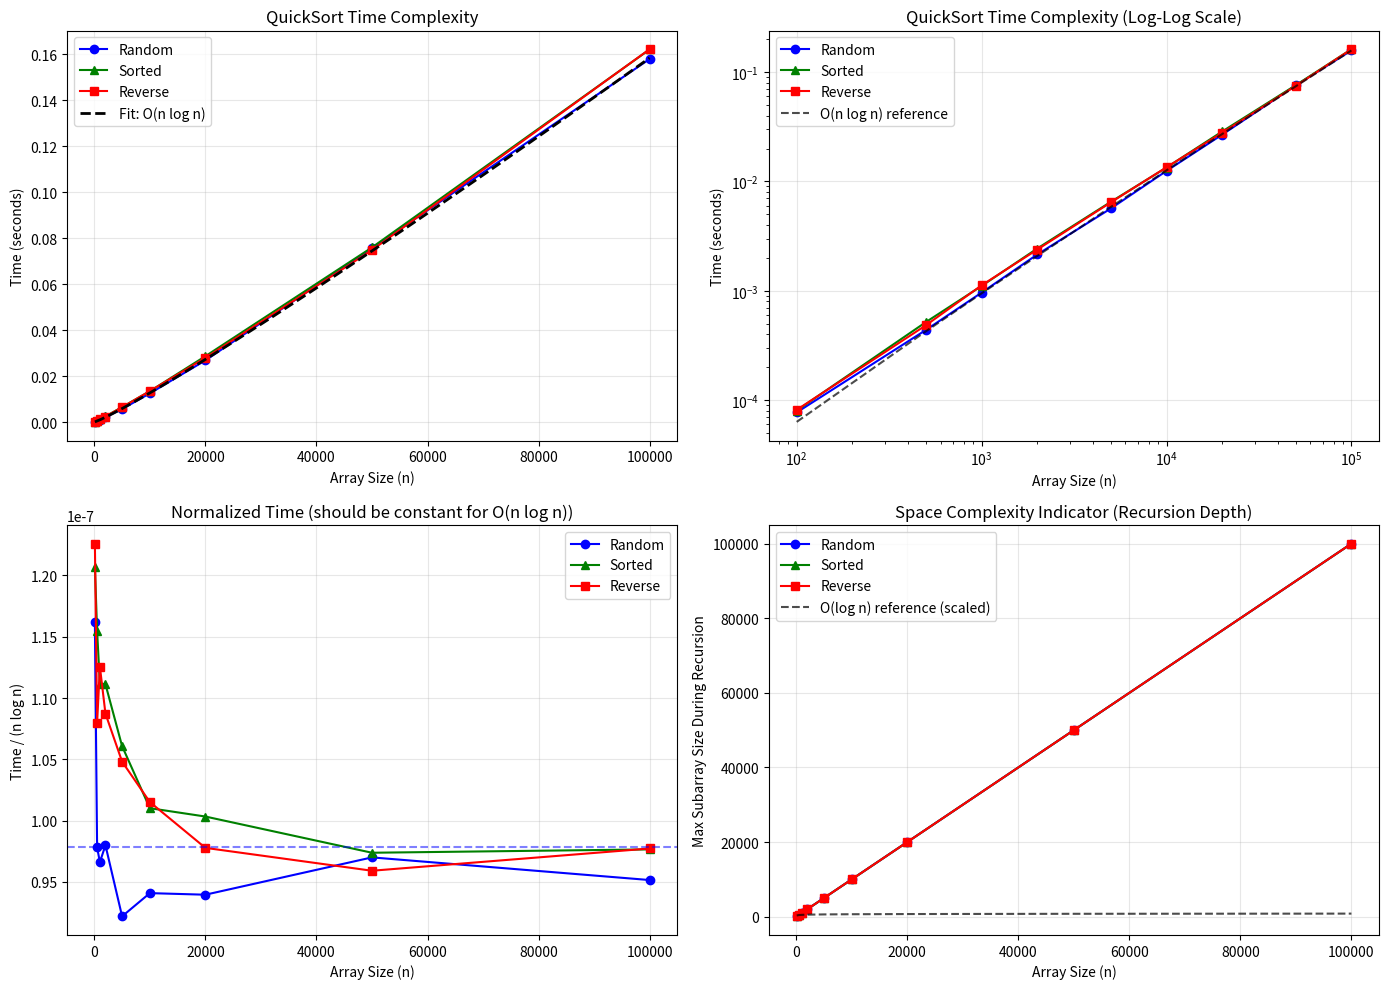

This figure's Python source:
import time
import random
import numpy as np
import matplotlib.pyplot as plt
from scipy.optimize import curve_fit

# QuickSort implementation (3-way Dutch National Flag)
def quicksort(nums, low, high, depth_counter):
    depth_counter[0] = max(depth_counter[0], high - low + 1)  # track max recursion depth proxy

    if low >= high:
        return

    pivot_index = random.randint(low, high)
    pivot = nums[pivot_index]
    i = low
    j = high
    k = low

    while k <= j:
        if nums[k] < pivot:
            nums[i], nums[k] = nums[k], nums[i]
            i += 1
            k += 1
        elif nums[k] > pivot:
            nums[k], nums[j] = nums[j], nums[k]
            j -= 1
        else:
            k += 1

    quicksort(nums, low, i - 1, depth_counter)
    quicksort(nums, j + 1, high, depth_counter)

def sort_and_measure(arr):
    nums = arr.copy()
    depth_counter = [0]
    start = time.perf_counter()
    quicksort(nums, 0, len(nums) - 1, depth_counter)
    end = time.perf_counter()
    return end - start, depth_counter[0]

# Complexity models
def constant(n, a):
    return np.full_like(n, a, dtype=float)

def linear(n, a, b):
    return a * n + b

def nlogn(n, a, b):
    return a * n * np.log2(n + 1) + b

def quadratic(n, a, b):
    return a * n * n + b

def logarithmic(n, a, b):
    return a * np.log2(n + 1) + b


def fit_and_score(func, x, y, name):
    """Fit a model and return R² score with parameters."""
    try:
        popt, _ = curve_fit(func, x, y, maxfev=10000)
        predicted = func(x, *popt)
        ss_res = np.sum((y - predicted) ** 2)
        ss_tot = np.sum((y - np.mean(y)) ** 2)
        r2 = 1 - (ss_res / ss_tot) if ss_tot > 0 else 0
        return {'name': name, 'func': func, 'params': popt, 'r2': r2, 'predicted': predicted}
    except Exception as e:
        return {'name': name, 'func': func, 'params': None, 'r2': -np.inf, 'error': str(e)}


def determine_complexity(sizes, data, data_label):
    """Determine the best-fitting complexity class for given data."""
    sizes_np = np.array(sizes, dtype=float)
    data_np = np.array(data)

    models = {
        'O(1)': constant,
        'O(log n)': logarithmic,
        'O(n)': linear,
        'O(n log n)': nlogn,
        'O(n²)': quadratic
    }

    results = []
    for name, func in models.items():
        result = fit_and_score(func, sizes_np, data_np, name)
        results.append(result)

    # Sort by R² score
    results.sort(key=lambda x: x['r2'], reverse=True)

    print(f"\n--- {data_label} ---")
    for r in results:
        if r['r2'] > -np.inf:
            print(f"  {r['name']}: R² = {r['r2']:.6f}")
        else:
            print(f"  {r['name']}: Failed to fit - {r.get('error', 'unknown')}")

    best = results[0]

    # Additional validation: check if normalized data is constant
    # For O(n log n), T/(n log n) should be roughly constant
    # For O(n²), T/n² should be roughly constant
    validation = validate_complexity(sizes_np, data_np, best['name'])

    return best, validation


def validate_complexity(sizes, data, complexity_name):
    """Validate complexity by checking if normalized data is constant."""
    if complexity_name == 'O(n log n)':
        normalized = data / (sizes * np.log2(sizes))
    elif complexity_name == 'O(n²)':
        normalized = data / (sizes ** 2)
    elif complexity_name == 'O(n)':
        normalized = data / sizes
    elif complexity_name == 'O(log n)':
        normalized = data / np.log2(sizes)
    elif complexity_name == 'O(1)':
        normalized = data
    else:
        return {'valid': False, 'reason': 'Unknown complexity'}

    # Check coefficient of variation (CV) - lower is more constant
    cv = np.std(normalized) / np.mean(normalized) if np.mean(normalized) != 0 else np.inf

    # CV < 0.3 suggests reasonably constant (allowing for noise)
    is_valid = cv < 0.3

    return {
        'valid': is_valid,
        'cv': cv,
        'normalized_mean': np.mean(normalized),
        'normalized_std': np.std(normalized)
    }


def determine_space_complexity(sizes, depths):
    """Determine space complexity based on recursion depth measurements."""
    sizes_np = np.array(sizes, dtype=float)
    depths_np = np.array(depths, dtype=float)

    # For quicksort, space is determined by recursion depth
    # Average case: O(log n), Worst case: O(n)

    models = {
        'O(log n)': logarithmic,
        'O(n)': linear,
        'O(1)': constant
    }

    results = []
    for name, func in models.items():
        result = fit_and_score(func, sizes_np, depths_np, name)
        results.append(result)

    results.sort(key=lambda x: x['r2'], reverse=True)

    print("\n--- Space Complexity (Recursion Depth) ---")
    for r in results:
        if r['r2'] > -np.inf:
            print(f"  {r['name']}: R² = {r['r2']:.6f}")

    return results[0]

# Test sizes
sizes = [100, 500, 1000, 2000, 5000, 10000, 20000, 50000, 100000]
num_trials = 5

# Collect data
times_random = []
times_sorted = []
times_reverse = []
depths_random = []
depths_sorted = []
depths_reverse = []

print("Measuring performance...")
for n in sizes:
    print(f"  n = {n}")

    # Random arrays
    t_sum, d_sum = 0, 0
    for _ in range(num_trials):
        arr = [random.randint(0, n) for _ in range(n)]
        t, d = sort_and_measure(arr)
        t_sum += t
        d_sum += d
    times_random.append(t_sum / num_trials)
    depths_random.append(d_sum / num_trials)

    # Already sorted
    t_sum, d_sum = 0, 0
    for _ in range(num_trials):
        arr = list(range(n))
        t, d = sort_and_measure(arr)
        t_sum += t
        d_sum += d
    times_sorted.append(t_sum / num_trials)
    depths_sorted.append(d_sum / num_trials)

    # Reverse sorted
    t_sum, d_sum = 0, 0
    for _ in range(num_trials):
        arr = list(range(n, 0, -1))
        t, d = sort_and_measure(arr)
        t_sum += t
        d_sum += d
    times_reverse.append(t_sum / num_trials)
    depths_reverse.append(d_sum / num_trials)

# Convert to numpy
sizes_np = np.array(sizes, dtype=float)
times_random_np = np.array(times_random)
times_sorted_np = np.array(times_sorted)
times_reverse_np = np.array(times_reverse)

# Programmatically determine time complexity for each case
time_random_result, time_random_validation = determine_complexity(sizes, times_random, "Time Complexity (Random Input - Average Case)")
time_sorted_result, time_sorted_validation = determine_complexity(sizes, times_sorted, "Time Complexity (Sorted Input)")
time_reverse_result, time_reverse_validation = determine_complexity(sizes, times_reverse, "Time Complexity (Reverse Sorted Input)")

# Programmatically determine space complexity
space_random_result = determine_space_complexity(sizes, depths_random)
space_sorted_result = determine_space_complexity(sizes, depths_sorted)
space_reverse_result = determine_space_complexity(sizes, depths_reverse)

# Use random case as the best fit for plotting
best_fit = (time_random_result['name'], time_random_result['func'], time_random_result['params'])
best_r2 = time_random_result['r2']

print(f"\nBest fit for average case: {best_fit[0]} with R² = {best_r2:.6f}")

# Plot time complexity
fig, axes = plt.subplots(2, 2, figsize=(14, 10))

# Plot 1: Time vs Size (all cases)
ax1 = axes[0, 0]
ax1.plot(sizes, times_random, 'bo-', label='Random', markersize=6)
ax1.plot(sizes, times_sorted, 'g^-', label='Sorted', markersize=6)
ax1.plot(sizes, times_reverse, 'rs-', label='Reverse', markersize=6)

# Add best fit line
if best_fit:
    x_smooth = np.linspace(min(sizes), max(sizes), 100)
    y_fit = best_fit[1](x_smooth, *best_fit[2])
    ax1.plot(x_smooth, y_fit, 'k--', label=f'Fit: {best_fit[0]}', linewidth=2)

ax1.set_xlabel('Array Size (n)')
ax1.set_ylabel('Time (seconds)')
ax1.set_title('QuickSort Time Complexity')
ax1.legend()
ax1.grid(True, alpha=0.3)

# Plot 2: Log-log plot
ax2 = axes[0, 1]
ax2.loglog(sizes, times_random, 'bo-', label='Random', markersize=6)
ax2.loglog(sizes, times_sorted, 'g^-', label='Sorted', markersize=6)
ax2.loglog(sizes, times_reverse, 'rs-', label='Reverse', markersize=6)

# Reference lines
n_ref = np.array(sizes)
scale = times_random[-1] / (sizes[-1] * np.log2(sizes[-1]))
ax2.loglog(n_ref, scale * n_ref * np.log2(n_ref), 'k--', label='O(n log n) reference', alpha=0.7)

ax2.set_xlabel('Array Size (n)')
ax2.set_ylabel('Time (seconds)')
ax2.set_title('QuickSort Time Complexity (Log-Log Scale)')
ax2.legend()
ax2.grid(True, alpha=0.3)

# Plot 3: Time / (n log n) - should be constant for O(n log n)
ax3 = axes[1, 0]
normalized_random = [t / (n * np.log2(n)) for t, n in zip(times_random, sizes)]
normalized_sorted = [t / (n * np.log2(n)) for t, n in zip(times_sorted, sizes)]
normalized_reverse = [t / (n * np.log2(n)) for t, n in zip(times_reverse, sizes)]

ax3.plot(sizes, normalized_random, 'bo-', label='Random', markersize=6)
ax3.plot(sizes, normalized_sorted, 'g^-', label='Sorted', markersize=6)
ax3.plot(sizes, normalized_reverse, 'rs-', label='Reverse', markersize=6)
ax3.axhline(y=np.mean(normalized_random), color='b', linestyle='--', alpha=0.5)

ax3.set_xlabel('Array Size (n)')
ax3.set_ylabel('Time / (n log n)')
ax3.set_title('Normalized Time (should be constant for O(n log n))')
ax3.legend()
ax3.grid(True, alpha=0.3)

# Plot 4: Space complexity (recursion depth proxy)
ax4 = axes[1, 1]
ax4.plot(sizes, depths_random, 'bo-', label='Random', markersize=6)
ax4.plot(sizes, depths_sorted, 'g^-', label='Sorted', markersize=6)
ax4.plot(sizes, depths_reverse, 'rs-', label='Reverse', markersize=6)

# Log n reference
log_ref = [np.log2(n) * 50 for n in sizes]  # scaled for visibility
ax4.plot(sizes, log_ref, 'k--', label='O(log n) reference (scaled)', alpha=0.7)

ax4.set_xlabel('Array Size (n)')
ax4.set_ylabel('Max Subarray Size During Recursion')
ax4.set_title('Space Complexity Indicator (Recursion Depth)')
ax4.legend()
ax4.grid(True, alpha=0.3)

plt.tight_layout()
plt.savefig('quicksort_complexity_analysis.png', dpi=150)
plt.show()

# Programmatic Summary
print("\n" + "="*60)
print("COMPLEXITY ANALYSIS SUMMARY (PROGRAMMATICALLY DETERMINED)")
print("="*60)

print("\nTIME COMPLEXITY:")
print(f"  Random Input (Average):  {time_random_result['name']} (R² = {time_random_result['r2']:.4f}, CV = {time_random_validation['cv']:.4f})")
print(f"  Sorted Input:            {time_sorted_result['name']} (R² = {time_sorted_result['r2']:.4f}, CV = {time_sorted_validation['cv']:.4f})")
print(f"  Reverse Sorted Input:    {time_reverse_result['name']} (R² = {time_reverse_result['r2']:.4f}, CV = {time_reverse_validation['cv']:.4f})")

# Determine observed worst case
all_time_results = [
    ('Random', time_random_result),
    ('Sorted', time_sorted_result),
    ('Reverse', time_reverse_result)
]
# Find which case has highest complexity (worst performance)
complexity_order = {'O(1)': 0, 'O(log n)': 1, 'O(n)': 2, 'O(n log n)': 3, 'O(n²)': 4}
worst_case = max(all_time_results, key=lambda x: complexity_order.get(x[1]['name'], 0))
best_case = min(all_time_results, key=lambda x: complexity_order.get(x[1]['name'], 0))

print(f"\n  Observed Best Case:  {best_case[0]} input -> {best_case[1]['name']}")
print(f"  Observed Worst Case: {worst_case[0]} input -> {worst_case[1]['name']}")

print("\nSPACE COMPLEXITY (based on recursion depth):")
print(f"  Random Input:         {space_random_result['name']} (R² = {space_random_result['r2']:.4f})")
print(f"  Sorted Input:         {space_sorted_result['name']} (R² = {space_sorted_result['r2']:.4f})")
print(f"  Reverse Sorted Input: {space_reverse_result['name']} (R² = {space_reverse_result['r2']:.4f})")

print("\nVALIDATION:")
print(f"  Time complexity validation (CV < 0.3 is good):")
print(f"    Random:  {'PASS' if time_random_validation['valid'] else 'FAIL'} (CV = {time_random_validation['cv']:.4f})")
print(f"    Sorted:  {'PASS' if time_sorted_validation['valid'] else 'FAIL'} (CV = {time_sorted_validation['cv']:.4f})")
print(f"    Reverse: {'PASS' if time_reverse_validation['valid'] else 'FAIL'} (CV = {time_reverse_validation['cv']:.4f})")

print("\nINTERPRETATION:")
# Provide interpretation based on results
if time_random_result['name'] == 'O(n log n)' and time_random_validation['valid']:
    print("  - Average case time complexity is O(n log n) as expected for quicksort")
if time_sorted_result['name'] == time_reverse_result['name'] == time_random_result['name']:
    print("  - Random pivot selection successfully prevents worst-case on sorted inputs")
elif complexity_order.get(time_sorted_result['name'], 0) > complexity_order.get(time_random_result['name'], 0):
    print("  - WARNING: Sorted input shows worse complexity - pivot selection may need improvement")

if space_random_result['name'] == 'O(n)':
    print("  - Space complexity is O(n) - consider tail recursion optimization")
elif space_random_result['name'] == 'O(log n)':
    print("  - Space complexity is O(log n) as expected for balanced partitions")

print("="*60)